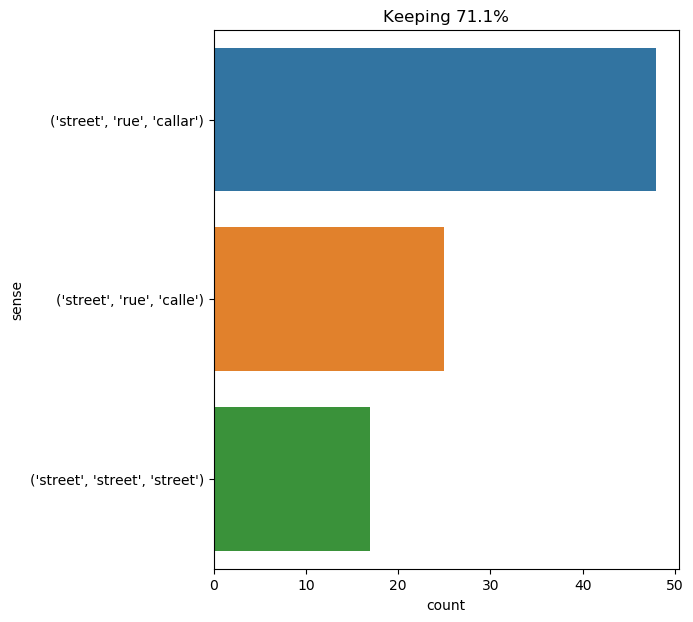

Values plotted in this chart, from the file beside it:
text, ind, sense, label
d’artagnan felt a strong inclination to …, 33, ('street', 'rue', 'callar'), 0
at five in the morning i was awoke by th…, 28, ('street', 'rue', 'callar'), 0
he broke from her with an oath and rushe…, 14, ('street', 'rue', 'callar'), 0
i was left alone . but how was it possib…, 47, ('street', 'rue', 'callar'), 0
the two young men bowed and separated , …, 11, ('street', 'rue', 'callar'), 0
immediately , without any order being gi…, 27, ('street', 'rue', 'calle'), 1
this conversation had occurred while our…, 18, ('street', 'rue', 'calle'), 1
" there was no one in the street ? ", 7, ('street', 'rue', 'callar'), 0
" was the street empty then ? ", 3, ('street', 'rue', 'callar'), 0
at midnight great cries and loud acclama…, 20, ('street', 'rue', 'calle'), 1
as they went from the hotel des gardes ,…, 14, ('street', 'rue', 'callar'), 0
athos then arose from his chair , girded…, 42, ('street', 'rue', 'calle'), 1
he rushed into his room in his dressing …, 33, ('street', 'rue', 'callar'), 0
athos then plunged into the street the m…, 5, ('street', 'rue', 'callar'), 0
he quickened his pace until we had decre…, 95, ('street', 'rue', 'callar'), 0
at that instant i was aware of a bushy b…, 52, ('street', 'street', 'street'), 2
scarcely had he gone ten steps when his …, 35, ('street', 'rue', 'callar'), 0
arrived at the angle of a street , he po…, 6, ('street', 'rue', 'callar'), 0
at the same time , aramis made his appea…, 15, ('street', 'rue', 'callar'), 0
but a woman who wanders in the streets a…, 7, ('street', 'rue', 'calle'), 1
" 13 , duncan street , houndsditch . a w…, 4, ('street', 'street', 'street'), 2
and d’artagnan , making himself as small…, 19, ('street', 'rue', 'callar'), 0
through the closely fastened windows the…, 31, ('street', 'rue', 'callar'), 0
the young woman in the street replied by…, 5, ('street', 'rue', 'callar'), 0
he waved his hand , and they scampered a…, 25, ('street', 'rue', 'callar'), 0
the suspicion that it was she had crosse…, 51, ('street', 'rue', 'calle'), 1
he came up with her before she had trave…, 13, ('street', 'rue', 'callar'), 0
but time was passing away ; night came o…, 11, ('street', 'rue', 'callar'), 0
the streets of the town were deserted ., 1, ('street', 'rue', 'calle'), 1
the old gentleman growled approvingly an…, 22, ('street', 'street', 'street'), 2
they wandered about the streets , lookin…, 4, ('street', 'rue', 'calle'), 1
" well , i would rather die yonder than …, 11, ('street', 'rue', 'callar'), 0
" so it proved . i spent the whole of ye…, 40, ('street', 'rue', 'callar'), 0
they walked arm in arm , occupying the w…, 12, ('street', 'rue', 'callar'), 0
he was walking home about eleven o'clock…, 42, ('street', 'street', 'street'), 2
the streets at last became quiet , and t…, 1, ('street', 'rue', 'calle'), 1
" john clayton , 3 turpey street , the b…, 6, ('street', 'street', 'street'), 2
as he was reflecting in this wise , his …, 24, ('street', 'rue', 'calle'), 1
a great crowd was collected in pall mall…, 11, ('street', 'rue', 'calle'), 1
this letter was read publicly in all par…, 21, ('street', 'rue', 'calle'), 1
" well , i could n't be sure of that , b…, 53, ('street', 'street', 'street'), 2
" no , watson ; i fear that i could not …, 50, ('street', 'street', 'street'), 2
" in the street , facing your window , i…, 3, ('street', 'rue', 'callar'), 0
he entered portsmouth about eight o’cloc…, 22, ('street', 'rue', 'calle'), 1
" about sending you . it 's an ugly busi…, 62, ('street', 'street', 'street'), 2
" well , i am glad from my heart that yo…, 56, ('street', 'street', 'street'), 2
thus ended this memorable seance . that …, 40, ('street', 'rue', 'calle'), 1
d’artagnan had run , sword in hand , thr…, 12, ('street', 'rue', 'calle'), 1
while d’artagnan was running through the…, 6, ('street', 'rue', 'calle'), 1
the san francisco steamer was announced …, 45, ('street', 'rue', 'calle'), 1
at st . omer they breathed their horses …, 32, ('street', 'rue', 'callar'), 0
porthos received all these attentions li…, 20, ('street', 'rue', 'callar'), 0
d’artagnan passed the day in exhibiting …, 12, ('street', 'rue', 'calle'), 1
and as if he only felt strength to detac…, 51, ('street', 'rue', 'callar'), 0
it was a warm june morning , and the lat…, 33, ('street', 'rue', 'calle'), 1
in an instant , from the door of the cab…, 12, ('street', 'rue', 'callar'), 0
" take this round to 152 , hertford stre…, 8, ('street', 'street', 'street'), 2
as d’artagnan had no time to lose , on a…, 33, ('street', 'rue', 'callar'), 0
as , however , he did not fall , as he d…, 78, ('street', 'rue', 'callar'), 0
" but i thought there was a great deal o…, 13, ('street', 'rue', 'calle'), 1
... 30 more rows
